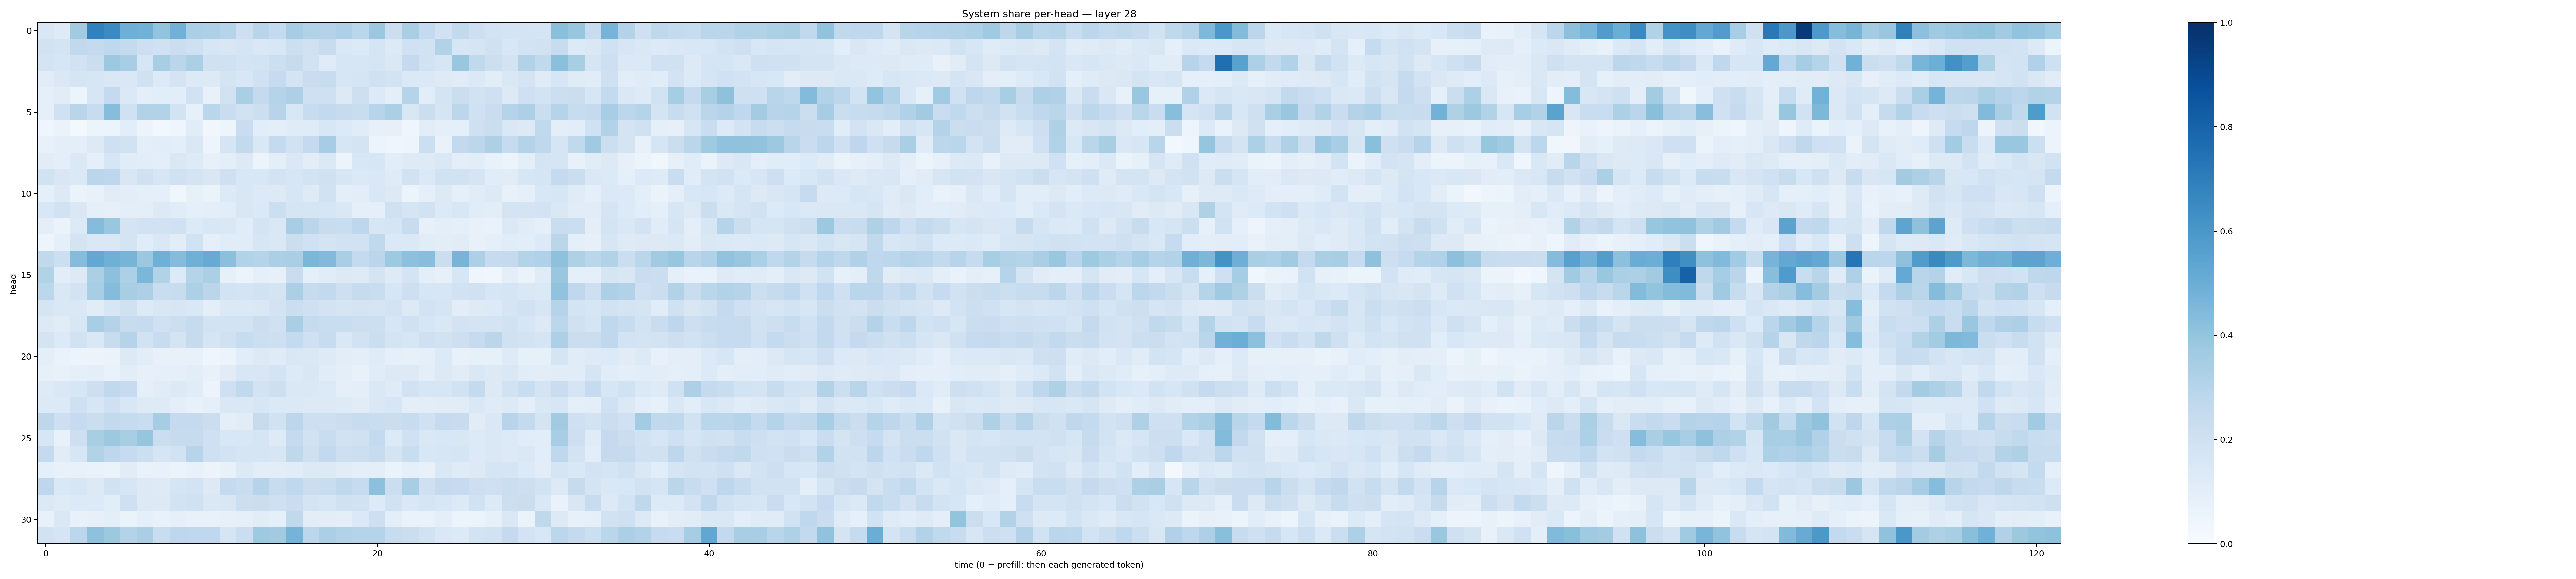

The table this chart was drawn from, first rows:
0.15116753, 0.12289604, 0.36160606, 0.6860772, 0.6497176, 0.49225414, 0.48682755, 0.4010014, 0.48254868, 0.33474547, 0.32474878, 0.29911447, 0.21121292, 0.29142717, 0.25224274, 0.3481936, 0.31630516, 0.30858788, 0.3279222, 0.2869914, 0.3820804, 0.21548347, 0.33603796, 0.2547065
0.1927, 0.1777, 0.2649, 0.2521, 0.2671, 0.2574, 0.2122, 0.2009, 0.2206, 0.2034, 0.1613, 0.1515, 0.1714, 0.1473, 0.153, 0.2186, 0.1975, 0.2415, 0.1438, 0.1351, 0.1684, 0.1291, 0.2026, 0.1952
0.1742, 0.1607, 0.1944, 0.2246, 0.378, 0.3474, 0.1624, 0.3427, 0.2838, 0.3329, 0.1969, 0.2031, 0.176, 0.1872, 0.2152, 0.2433, 0.1926, 0.1195, 0.1591, 0.1579, 0.1645, 0.1444, 0.2539, 0.1928
0.1143, 0.142, 0.1716, 0.1574, 0.1479, 0.1406, 0.199, 0.1348, 0.1738, 0.136, 0.1267, 0.1737, 0.1561, 0.2013, 0.2468, 0.1761, 0.2294, 0.2364, 0.1576, 0.1691, 0.1989, 0.185, 0.1368, 0.1392
0.09235, 0.1107, 0.06167, 0.161, 0.2504, 0.1368, 0.09977, 0.107, 0.1068, 0.1907, 0.07798, 0.1933, 0.3379, 0.2536, 0.3041, 0.3252, 0.2083, 0.2106, 0.1283, 0.2137, 0.1333, 0.09866, 0.302, 0.1069
0.09233, 0.2028, 0.2908, 0.2408, 0.4332, 0.2004, 0.3103, 0.3102, 0.1838, 0.08242, 0.2861, 0.2275, 0.1936, 0.2156, 0.2967, 0.1543, 0.2361, 0.2597, 0.2453, 0.2332, 0.2959, 0.3354, 0.1503, 0.2251
0.04186, 0.06464, 0.01651, 0.05414, 0.05283, 0.1086, 0.05523, 0.02579, 0.04316, 0.115, 0.03398, 0.0493, 0.2291, 0.1063, 0.09616, 0.121, 0.1178, 0.1534, 0.1346, 0.1151, 0.08178, 0.08143, 0.04305, 0.1046
0.07332, 0.09953, 0.09687, 0.1273, 0.204, 0.1893, 0.09689, 0.1068, 0.1007, 0.1409, 0.0469, 0.1683, 0.261, 0.1469, 0.2573, 0.19, 0.2516, 0.3484, 0.1596, 0.1755, 0.05393, 0.0402, 0.04851, 0.2186
0.1095, 0.09998, 0.1373, 0.09151, 0.1589, 0.1169, 0.108, 0.1001, 0.1428, 0.1233, 0.08034, 0.1005, 0.1327, 0.05368, 0.09894, 0.1435, 0.1048, 0.1399, 0.05737, 0.1549, 0.1637, 0.1058, 0.1221, 0.1215
0.1908, 0.1495, 0.1399, 0.2871, 0.275, 0.1506, 0.1966, 0.1611, 0.1985, 0.1728, 0.1508, 0.2051, 0.1529, 0.1539, 0.1821, 0.1607, 0.1868, 0.1969, 0.1605, 0.1395, 0.1415, 0.1188, 0.1951, 0.1395
0.09216, 0.1308, 0.06292, 0.07216, 0.1116, 0.1016, 0.09128, 0.08829, 0.03661, 0.08482, 0.06465, 0.1351, 0.1485, 0.1354, 0.1257, 0.157, 0.1239, 0.1878, 0.09939, 0.105, 0.1556, 0.1277, 0.05098, 0.09205
0.1539, 0.1903, 0.1453, 0.09018, 0.08101, 0.09993, 0.1005, 0.1281, 0.1172, 0.08617, 0.09969, 0.1078, 0.1509, 0.1391, 0.2155, 0.1647, 0.1662, 0.1569, 0.1441, 0.08827, 0.0896, 0.199, 0.1718, 0.1946
0.09637, 0.06263, 0.1366, 0.4364, 0.3829, 0.1751, 0.1924, 0.1885, 0.1998, 0.1358, 0.1528, 0.1424, 0.1138, 0.1762, 0.1427, 0.346, 0.2834, 0.238, 0.2318, 0.2746, 0.1581, 0.1697, 0.2405, 0.07904
0.04808, 0.08872, 0.1722, 0.1414, 0.1472, 0.176, 0.1169, 0.1448, 0.1018, 0.1877, 0.08993, 0.1153, 0.1164, 0.1614, 0.1476, 0.2264, 0.2009, 0.1775, 0.1882, 0.1945, 0.2639, 0.1375, 0.1387, 0.1116
0.2654, 0.2158, 0.4375, 0.5248, 0.4913, 0.4721, 0.3796, 0.4915, 0.4368, 0.4884, 0.5105, 0.4195, 0.3154, 0.3023, 0.3352, 0.3392, 0.4604, 0.4416, 0.337, 0.2555, 0.2839, 0.3741, 0.4161, 0.4288
0.309, 0.1024, 0.1285, 0.333, 0.4178, 0.3283, 0.4596, 0.3096, 0.1335, 0.3036, 0.3342, 0.08376, 0.05265, 0.08811, 0.07919, 0.2294, 0.09203, 0.1162, 0.1281, 0.1248, 0.1733, 0.1225, 0.1746, 0.09407
0.2796, 0.1476, 0.1827, 0.3447, 0.435, 0.3437, 0.3249, 0.2331, 0.2348, 0.3299, 0.2825, 0.1872, 0.1777, 0.1901, 0.1728, 0.334, 0.2435, 0.2609, 0.2132, 0.2439, 0.2342, 0.1639, 0.2127, 0.1596
0.1642, 0.1438, 0.1472, 0.1124, 0.1586, 0.1982, 0.1362, 0.1494, 0.1568, 0.1424, 0.09708, 0.139, 0.1397, 0.1479, 0.1804, 0.2249, 0.2097, 0.1822, 0.1649, 0.1756, 0.1719, 0.1826, 0.1284, 0.1833
0.1292, 0.113, 0.1561, 0.3459, 0.3072, 0.2356, 0.2485, 0.2004, 0.217, 0.2442, 0.1873, 0.1853, 0.1852, 0.2205, 0.2028, 0.3378, 0.2445, 0.232, 0.2338, 0.2181, 0.2177, 0.164, 0.1998, 0.1636
0.1756, 0.1339, 0.1944, 0.1475, 0.2355, 0.3013, 0.1883, 0.2407, 0.1729, 0.2437, 0.1709, 0.1987, 0.2384, 0.2181, 0.2117, 0.2577, 0.2076, 0.235, 0.1437, 0.1944, 0.2226, 0.1733, 0.1579, 0.2069
0.09989, 0.06957, 0.06067, 0.05597, 0.06356, 0.1258, 0.103, 0.07582, 0.07115, 0.07325, 0.04643, 0.05907, 0.1061, 0.1252, 0.1205, 0.1502, 0.1465, 0.1249, 0.1045, 0.09673, 0.1177, 0.09219, 0.08457, 0.09068
0.08436, 0.07659, 0.09348, 0.09396, 0.06972, 0.1051, 0.08179, 0.09231, 0.08659, 0.1019, 0.07409, 0.1097, 0.156, 0.1504, 0.1762, 0.1361, 0.1493, 0.1169, 0.09737, 0.07422, 0.1159, 0.1268, 0.1285, 0.09631
0.1228, 0.1416, 0.158, 0.2124, 0.2629, 0.2463, 0.08648, 0.1099, 0.125, 0.1137, 0.05547, 0.2044, 0.2648, 0.1819, 0.2147, 0.1432, 0.1482, 0.1366, 0.0871, 0.09589, 0.146, 0.1211, 0.1912, 0.1595
0.1334, 0.1339, 0.2041, 0.1606, 0.2087, 0.1536, 0.1237, 0.1229, 0.09405, 0.07561, 0.08689, 0.1464, 0.1429, 0.1564, 0.1377, 0.1399, 0.1252, 0.1295, 0.1241, 0.1104, 0.1481, 0.1634, 0.09901, 0.103
0.2737, 0.2136, 0.2486, 0.2197, 0.2609, 0.2422, 0.2338, 0.3477, 0.2511, 0.2524, 0.2229, 0.1004, 0.1115, 0.2429, 0.1938, 0.2802, 0.2118, 0.2133, 0.2219, 0.2371, 0.2325, 0.2211, 0.2405, 0.2017
0.1585, 0.07283, 0.2144, 0.3408, 0.3785, 0.3404, 0.3982, 0.2215, 0.245, 0.2449, 0.2099, 0.1529, 0.1546, 0.1654, 0.1219, 0.2515, 0.1951, 0.2329, 0.1882, 0.1964, 0.2577, 0.1344, 0.2001, 0.1438
0.2562, 0.1101, 0.1623, 0.3092, 0.2748, 0.2465, 0.2162, 0.1688, 0.1938, 0.295, 0.2102, 0.182, 0.1659, 0.1666, 0.1635, 0.2702, 0.209, 0.2582, 0.2117, 0.215, 0.2395, 0.1795, 0.2314, 0.1548
0.09195, 0.07301, 0.07138, 0.0698, 0.06591, 0.111, 0.06862, 0.07387, 0.06603, 0.07417, 0.05771, 0.07147, 0.1357, 0.1026, 0.1043, 0.1144, 0.1305, 0.1304, 0.1109, 0.09399, 0.09558, 0.06466, 0.09355, 0.07114
0.2746, 0.1469, 0.1564, 0.131, 0.1912, 0.1574, 0.1295, 0.1228, 0.1716, 0.1849, 0.1297, 0.2541, 0.2283, 0.3022, 0.2366, 0.2667, 0.2223, 0.2327, 0.2733, 0.2488, 0.4174, 0.2248, 0.3463, 0.2067
0.138, 0.1196, 0.1332, 0.1335, 0.1091, 0.2092, 0.1297, 0.1316, 0.1814, 0.1977, 0.1463, 0.149, 0.2152, 0.2264, 0.2039, 0.2299, 0.1775, 0.1607, 0.2015, 0.1896, 0.1355, 0.1917, 0.1433, 0.171
0.07771, 0.1414, 0.07249, 0.08128, 0.09656, 0.06627, 0.08706, 0.07719, 0.0908, 0.07192, 0.07062, 0.08116, 0.08955, 0.1121, 0.08783, 0.2634, 0.102, 0.1048, 0.09639, 0.1389, 0.2118, 0.1007, 0.06923, 0.06812
0.1925, 0.1659, 0.2774, 0.4122, 0.3753, 0.305, 0.3397, 0.2334, 0.2745, 0.2664, 0.2658, 0.1657, 0.2236, 0.3713, 0.3606, 0.4755, 0.2792, 0.3346, 0.3158, 0.2993, 0.299, 0.2398, 0.2225, 0.1933
